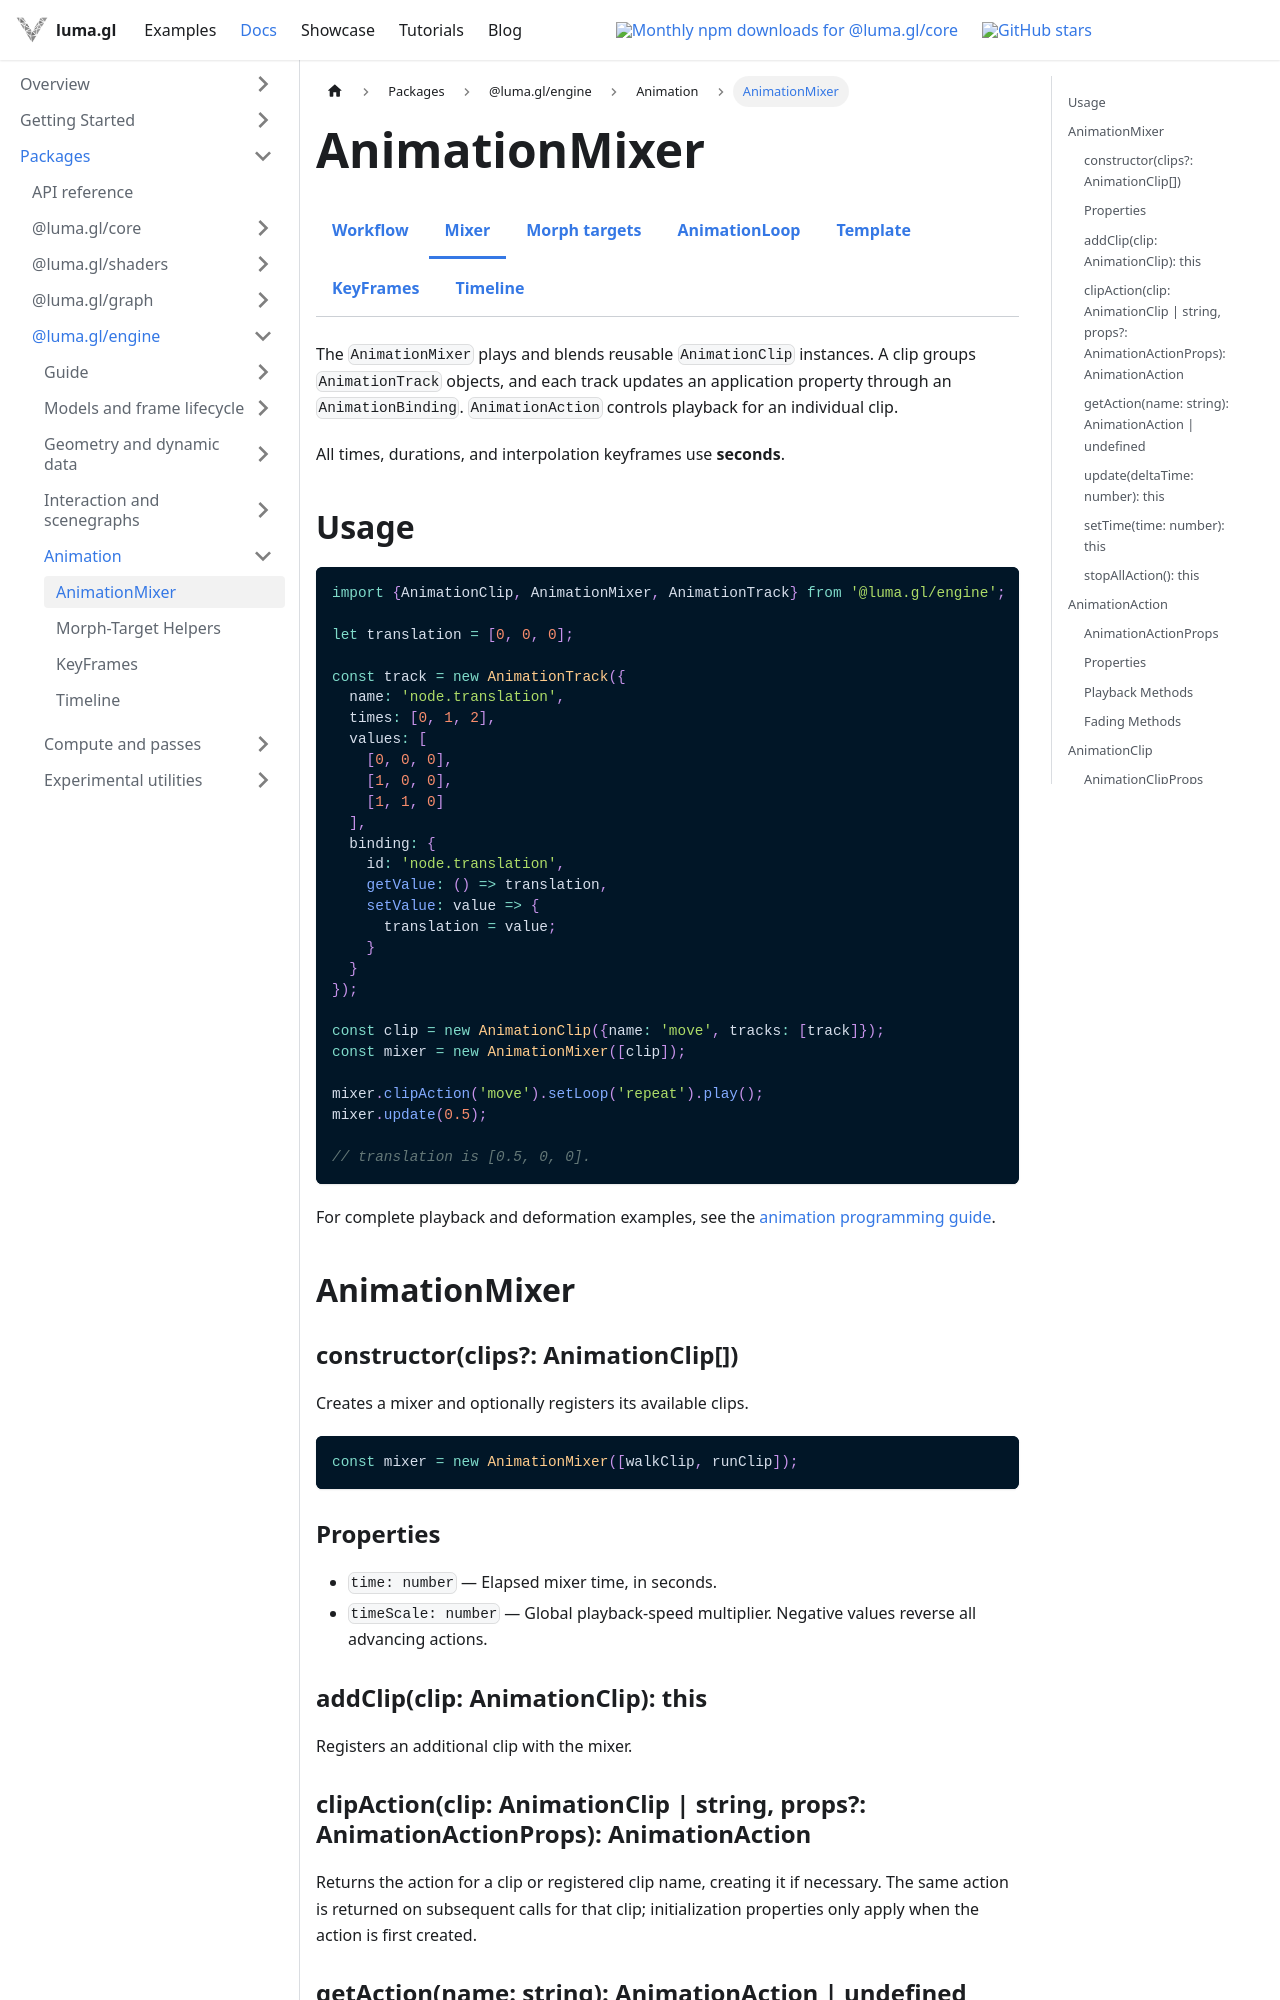

repository: visgl/luma.gl · page: next/docs/api-reference/engine/animation/animation-mixer.html · generator: docusaurus

import {EngineDocsTabs} from '@site/src/components/docs/engine-docs-tabs';

# AnimationMixer

<EngineDocsTabs group="animation" active="animation-mixer" />

The `AnimationMixer` plays and blends reusable `AnimationClip` instances. A clip groups `AnimationTrack` objects, and each track updates an application property through an `AnimationBinding`. `AnimationAction` controls playback for an individual clip.

All times, durations, and interpolation keyframes use **seconds**.

## Usage

```typescript
import {AnimationClip, AnimationMixer, AnimationTrack} from '@luma.gl/engine';

let translation = [0, 0, 0];

const track = new AnimationTrack({
  name: 'node.translation',
  times: [0, 1, 2],
  values: [
    [0, 0, 0],
    [1, 0, 0],
    [1, 1, 0]
  ],
  binding: {
    id: 'node.translation',
    getValue: () => translation,
    setValue: value => {
      translation = value;
    }
  }
});

const clip = new AnimationClip({name: 'move', tracks: [track]});
const mixer = new AnimationMixer([clip]);

mixer.clipAction('move').setLoop('repeat').play();
mixer.update(0.5);

// translation is [0.5, 0, 0].
```

For complete playback and deformation examples, see the [animation programming guide](/docs/api-guide/engine/animation).

## AnimationMixer

### constructor(clips?: AnimationClip[])

Creates a mixer and optionally registers its available clips.

```typescript
const mixer = new AnimationMixer([walkClip, runClip]);
```

### Properties

- `time: number` — Elapsed mixer time, in seconds.
- `timeScale: number` — Global playback-speed multiplier. Negative values reverse all advancing actions.

### addClip(clip: AnimationClip): this

Registers an additional clip with the mixer.

### clipAction(clip: AnimationClip | string, props?: AnimationActionProps): AnimationAction

Returns the action for a clip or registered clip name, creating it if necessary. The same action is returned on subsequent calls for that clip; initialization properties only apply when the action is first created.

### getAction(name: string): AnimationAction | undefined

Returns an existing action by clip name, without creating a new action.
